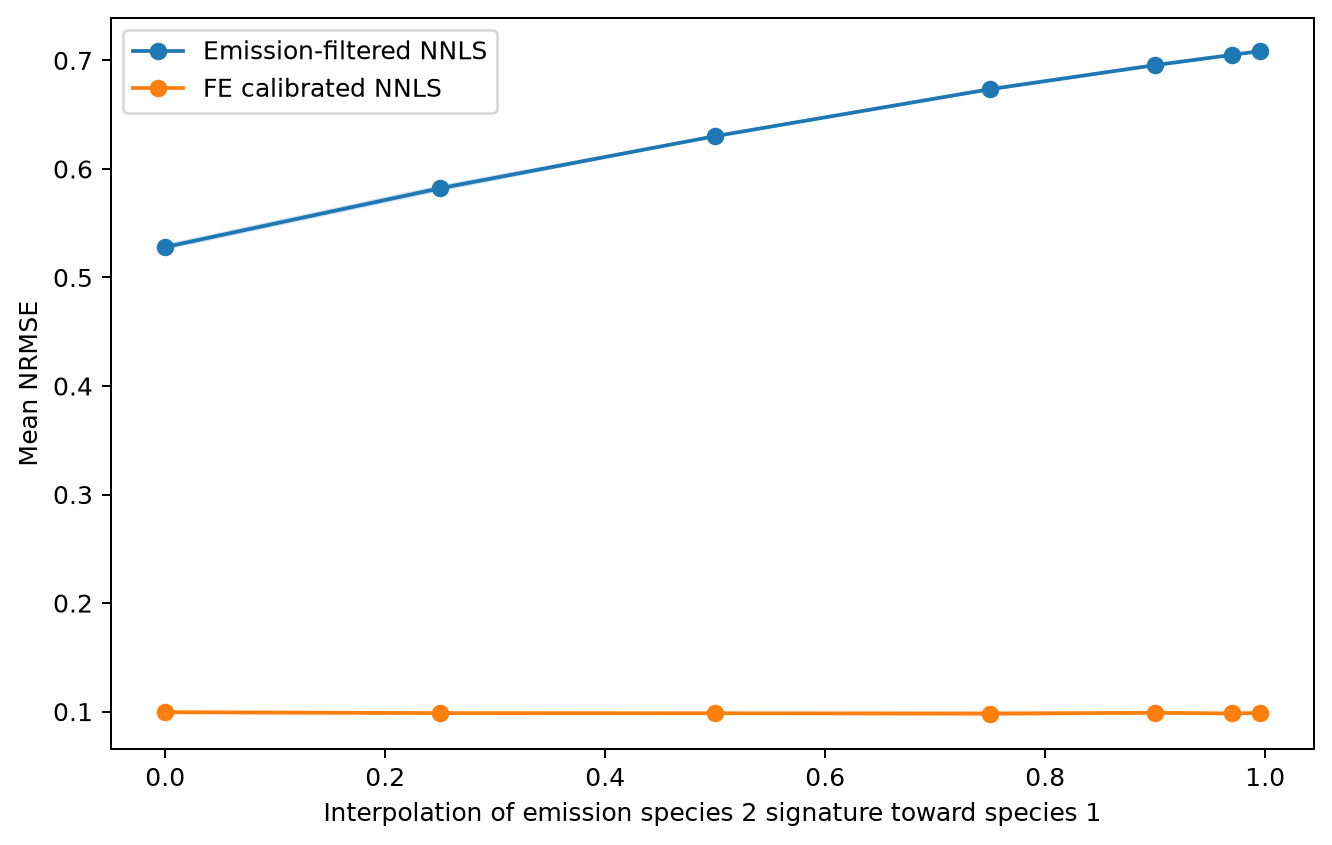

The table this chart was drawn from, first rows:
emission_signature_similarity, replicate, method, mean_nrmse, condition_number
0.0, 0, FE calibrated NNLS, 0.09821, 5.597
0.0, 0, Emission-filtered NNLS, 0.5285, 10.4
0.0, 1, FE calibrated NNLS, 0.1016, 5.597
0.0, 1, Emission-filtered NNLS, 0.5257, 10.4
0.0, 2, FE calibrated NNLS, 0.1012, 5.597
0.0, 2, Emission-filtered NNLS, 0.526, 10.4
0.0, 3, FE calibrated NNLS, 0.09756, 5.597
0.0, 3, Emission-filtered NNLS, 0.5274, 10.4
0.0, 4, FE calibrated NNLS, 0.1001, 5.597
0.0, 4, Emission-filtered NNLS, 0.5273, 10.4
0.0, 5, FE calibrated NNLS, 0.09819, 5.597
0.0, 5, Emission-filtered NNLS, 0.5334, 10.4
0.25, 0, FE calibrated NNLS, 0.09853, 5.597
0.25, 0, Emission-filtered NNLS, 0.5842, 13.74
0.25, 1, FE calibrated NNLS, 0.09886, 5.597
0.25, 1, Emission-filtered NNLS, 0.581, 13.74
0.25, 2, FE calibrated NNLS, 0.09888, 5.597
0.25, 2, Emission-filtered NNLS, 0.5815, 13.74
0.25, 3, FE calibrated NNLS, 0.09697, 5.597
0.25, 3, Emission-filtered NNLS, 0.5775, 13.74
0.25, 4, FE calibrated NNLS, 0.1016, 5.597
0.25, 4, Emission-filtered NNLS, 0.5825, 13.74
0.25, 5, FE calibrated NNLS, 0.097, 5.597
0.25, 5, Emission-filtered NNLS, 0.5866, 13.74
0.5, 0, FE calibrated NNLS, 0.09885, 5.597
0.5, 0, Emission-filtered NNLS, 0.6296, 20.45
0.5, 1, FE calibrated NNLS, 0.09794, 5.597
0.5, 1, Emission-filtered NNLS, 0.6318, 20.45
0.5, 2, FE calibrated NNLS, 0.0976, 5.597
0.5, 2, Emission-filtered NNLS, 0.6314, 20.45
0.5, 3, FE calibrated NNLS, 0.09755, 5.597
0.5, 3, Emission-filtered NNLS, 0.6293, 20.45
0.5, 4, FE calibrated NNLS, 0.0995, 5.597
0.5, 4, Emission-filtered NNLS, 0.6295, 20.45
0.5, 5, FE calibrated NNLS, 0.09965, 5.597
0.5, 5, Emission-filtered NNLS, 0.6297, 20.45
0.75, 0, FE calibrated NNLS, 0.09931, 5.597
0.75, 0, Emission-filtered NNLS, 0.6733, 40.63
0.75, 1, FE calibrated NNLS, 0.09497, 5.597
0.75, 1, Emission-filtered NNLS, 0.6729, 40.63
0.75, 2, FE calibrated NNLS, 0.1018, 5.597
0.75, 2, Emission-filtered NNLS, 0.6722, 40.63
0.75, 3, FE calibrated NNLS, 0.09904, 5.597
0.75, 3, Emission-filtered NNLS, 0.6755, 40.63
0.75, 4, FE calibrated NNLS, 0.09595, 5.597
0.75, 4, Emission-filtered NNLS, 0.6757, 40.63
0.75, 5, FE calibrated NNLS, 0.09824, 5.597
0.75, 5, Emission-filtered NNLS, 0.6714, 40.63
0.9, 0, FE calibrated NNLS, 0.0967, 5.597
0.9, 0, Emission-filtered NNLS, 0.6963, 101.2
0.9, 1, FE calibrated NNLS, 0.09974, 5.597
0.9, 1, Emission-filtered NNLS, 0.6947, 101.2
0.9, 2, FE calibrated NNLS, 0.09822, 5.597
0.9, 2, Emission-filtered NNLS, 0.6946, 101.2
0.9, 3, FE calibrated NNLS, 0.1006, 5.597
0.9, 3, Emission-filtered NNLS, 0.6959, 101.2
0.9, 4, FE calibrated NNLS, 0.0989, 5.597
0.9, 4, Emission-filtered NNLS, 0.6968, 101.2
0.9, 5, FE calibrated NNLS, 0.09941, 5.597
0.9, 5, Emission-filtered NNLS, 0.6957, 101.2
... 24 more rows
